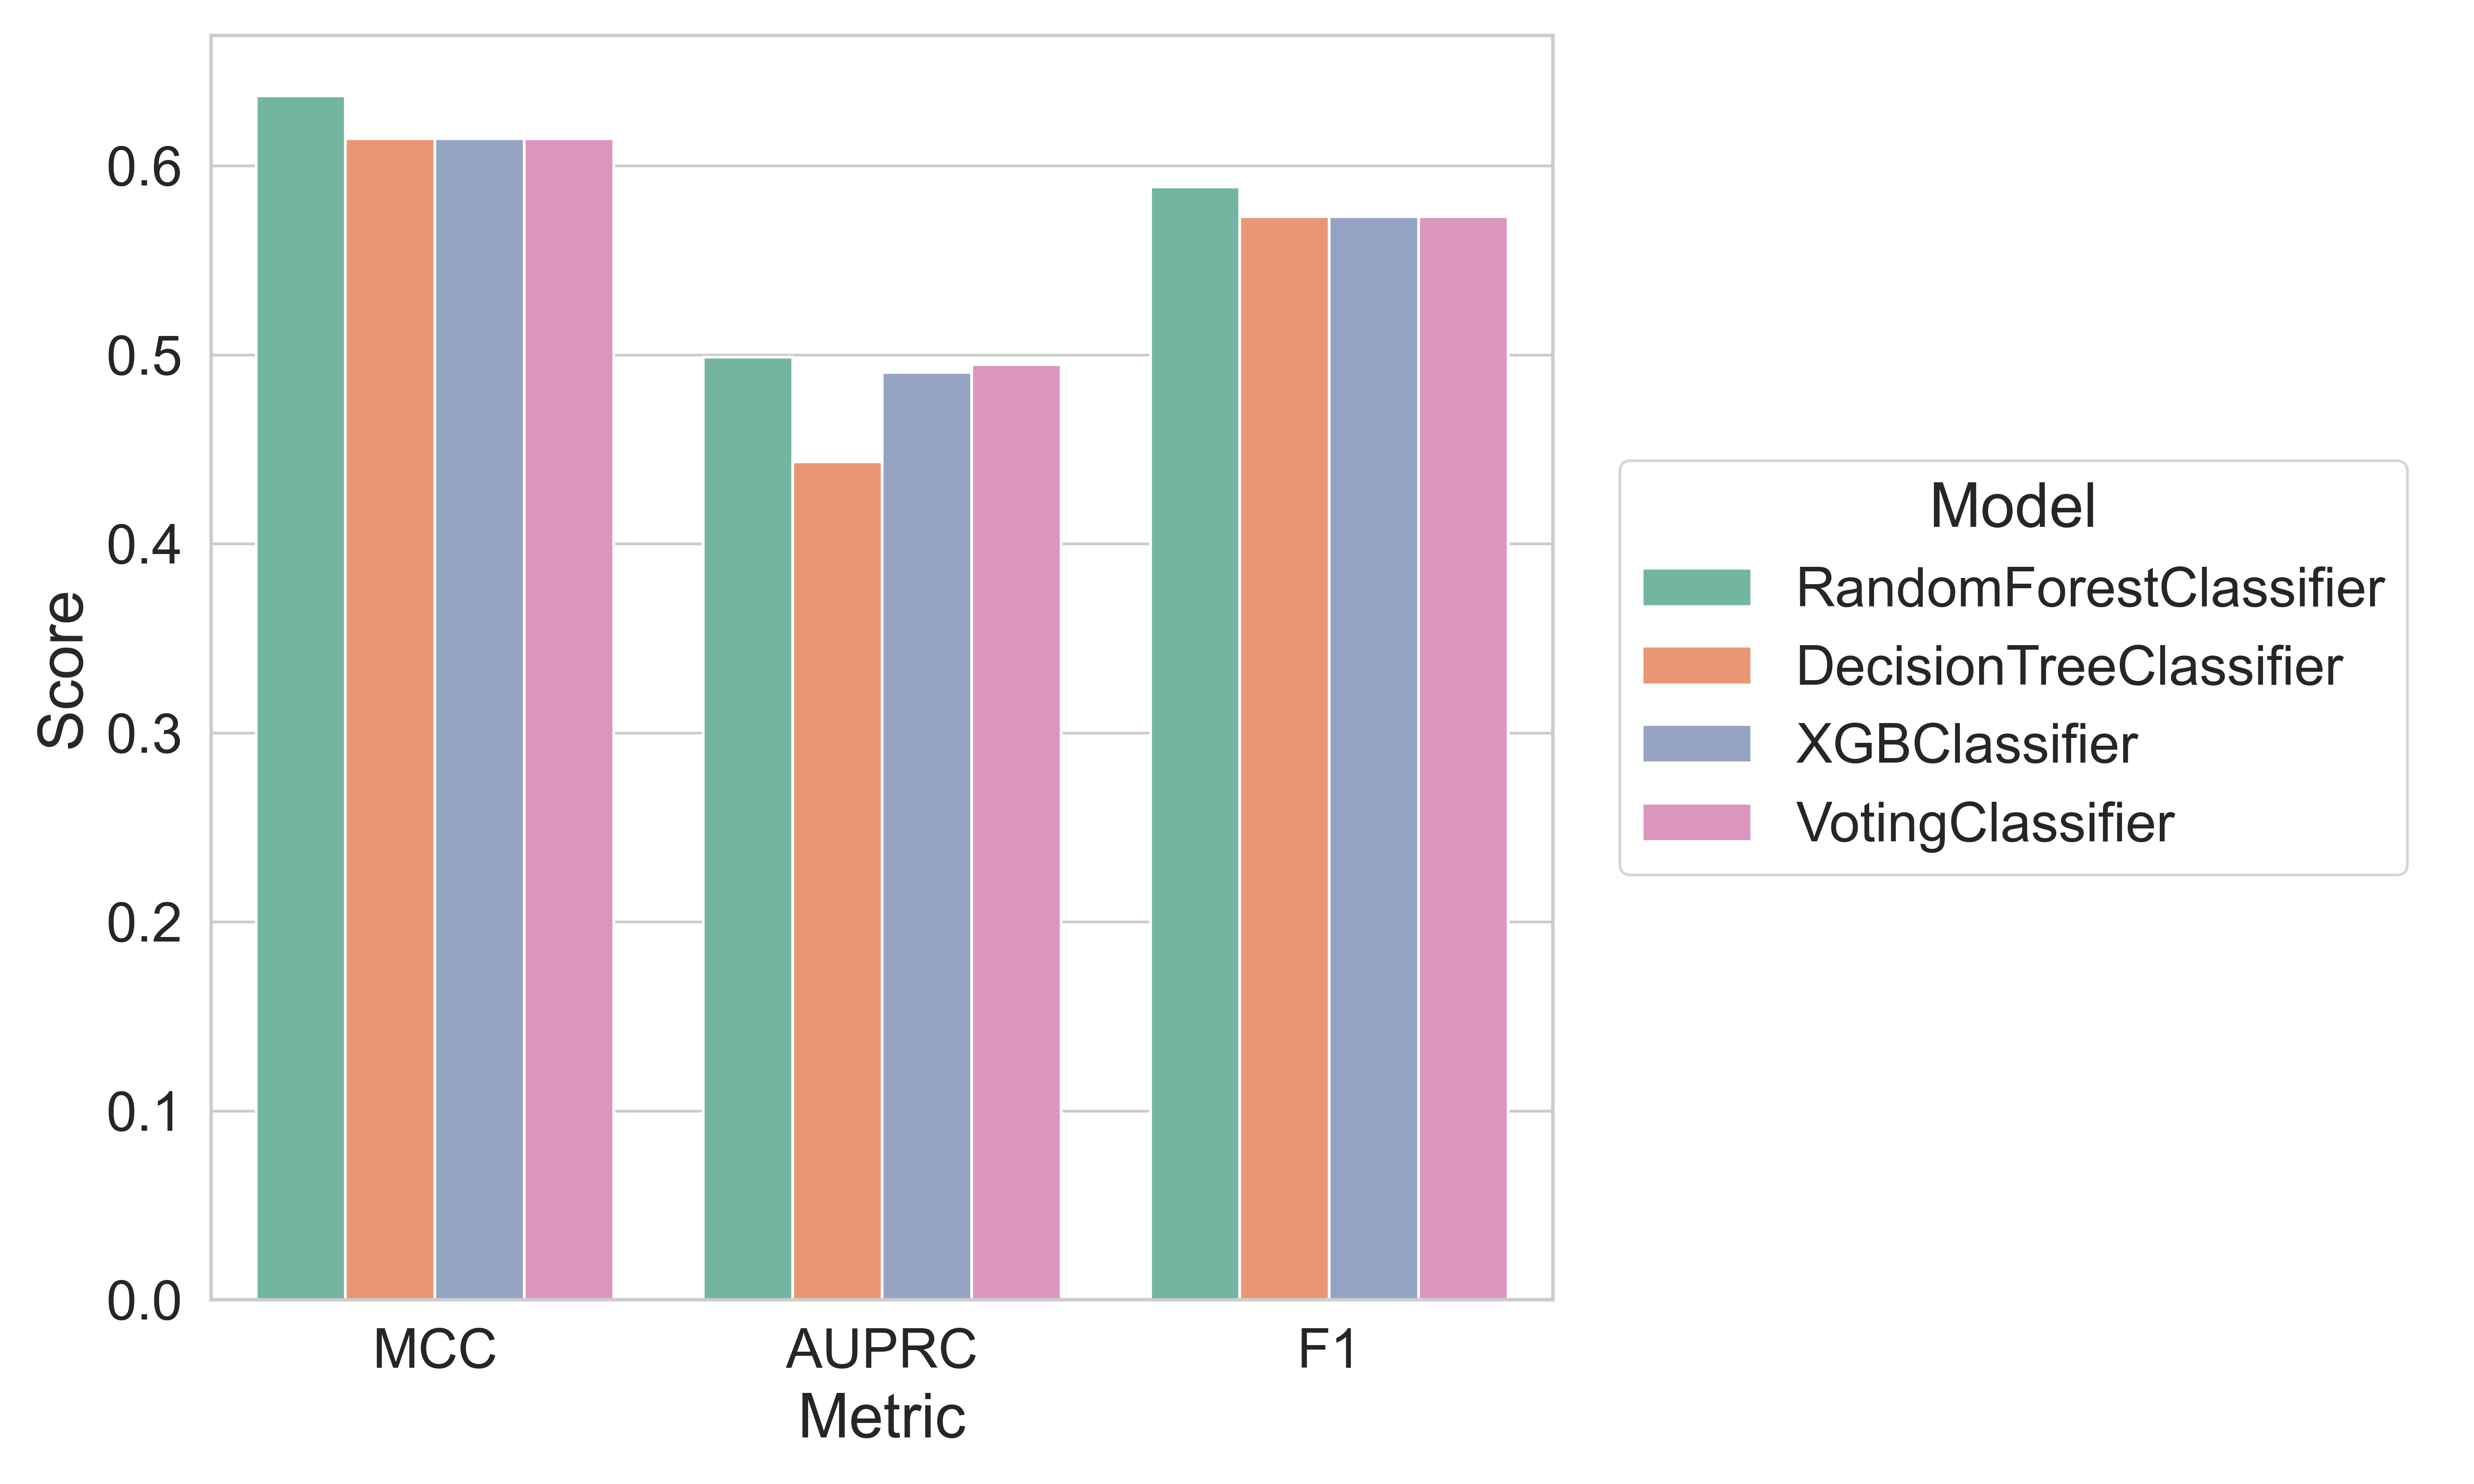

Source data for this figure (header and first rows):
model_name, MCC, AUPRC, F1
RandomForestClassifier, 0.637, 0.4987, 0.5888
DecisionTreeClassifier, 0.6144, 0.4434, 0.5731
XGBClassifier, 0.6144, 0.4908, 0.5731
VotingClassifier, 0.6144, 0.4948, 0.5731
best_model, RandomForestClassifier, RandomForestClassifier, RandomForestClassifier
